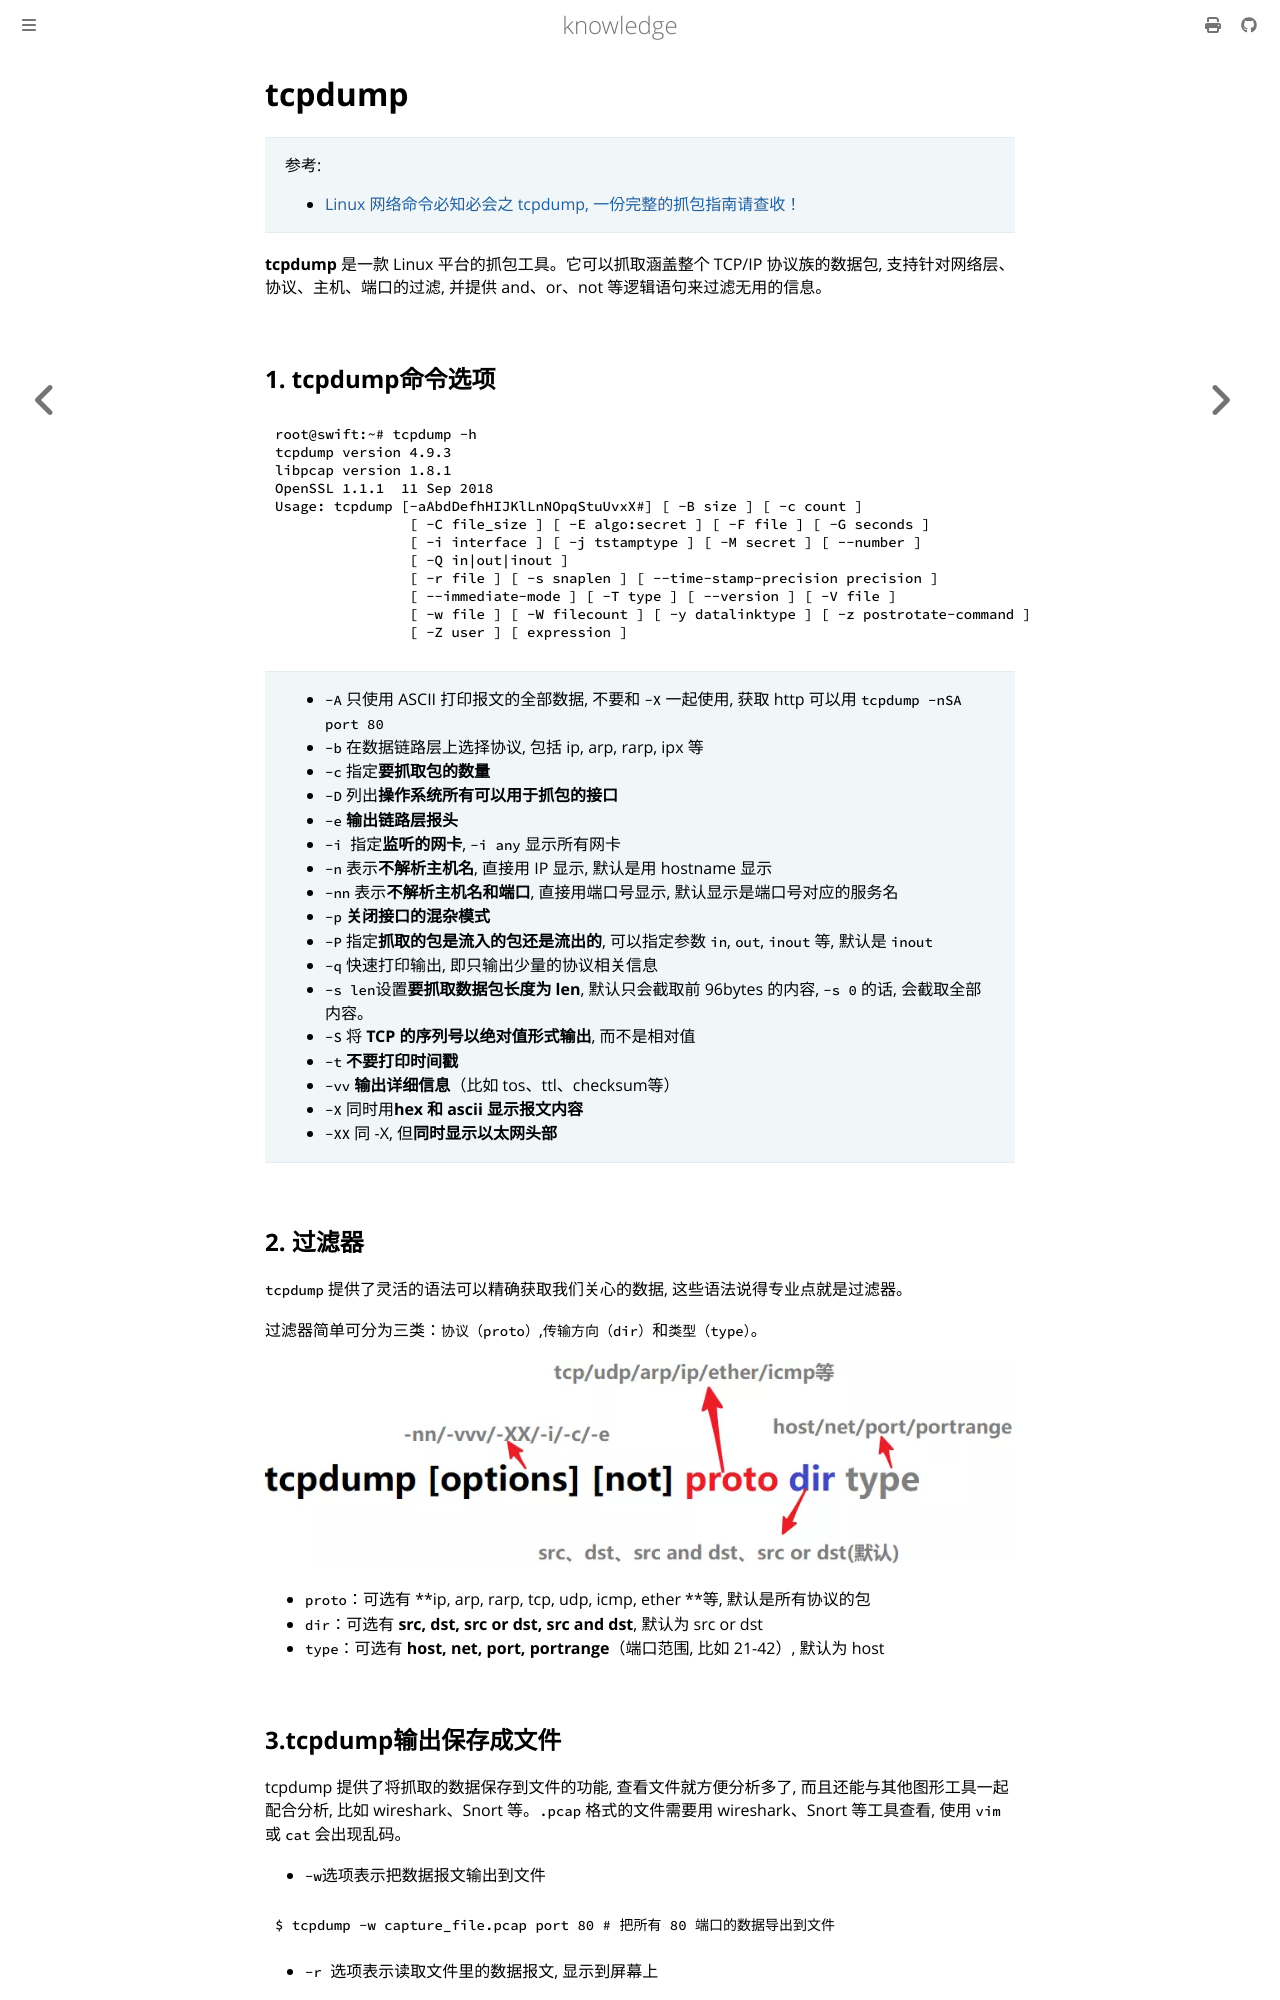

repository: thinkgos/knowledge · page: pickup/25-tcpdump指南.html · generator: mdbook

# tcpdump

> 参考:
>
> -  [Linux 网络命令必知必会之 tcpdump, 一份完整的抓包指南请查收！](https://www.cnblogs.com/bakari/p/10748721.html)

**tcpdump** 是一款 Linux 平台的抓包工具。它可以抓取涵盖整个 TCP/IP 协议族的数据包, 支持针对网络层、协议、主机、端口的过滤, 并提供 and、or、not 等逻辑语句来过滤无用的信息。

## 1. tcpdump命令选项

```shell
root@swift:~# tcpdump -h
tcpdump version 4.9.3
libpcap version 1.8.1
OpenSSL 1.1.1  11 Sep 2018
Usage: tcpdump [-aAbdDefhHIJKlLnNOpqStuUvxX#] [ -B size ] [ -c count ]
		[ -C file_size ] [ -E algo:secret ] [ -F file ] [ -G seconds ]
		[ -i interface ] [ -j tstamptype ] [ -M secret ] [ --number ]
		[ -Q in|out|inout ]
		[ -r file ] [ -s snaplen ] [ --time-stamp-precision precision ]
		[ --immediate-mode ] [ -T type ] [ --version ] [ -V file ]
		[ -w file ] [ -W filecount ] [ -y datalinktype ] [ -z postrotate-command ]
		[ -Z user ] [ expression ]
```

> - `-A` 只使用 ASCII 打印报文的全部数据, 不要和 `-X` 一起使用, 获取 http 可以用 `tcpdump -nSA port 80`
> - `-b` 在数据链路层上选择协议, 包括 ip, arp, rarp, ipx 等
> - `-c` 指定**要抓取包的数量**
> - `-D` 列出**操作系统所有可以用于抓包的接口**
> - `-e` **输出链路层报头**
> - `-i `指定**监听的网卡**, `-i any` 显示所有网卡
> - `-n` 表示**不解析主机名**, 直接用 IP 显示, 默认是用 hostname 显示
> - `-nn` 表示**不解析主机名和端口**, 直接用端口号显示, 默认显示是端口号对应的服务名
> - `-p` **关闭接口的混杂模式**
> - `-P` 指定**抓取的包是流入的包还是流出的**, 可以指定参数 `in`, `out`, `inout` 等, 默认是 `inout`
> - `-q` 快速打印输出, 即只输出少量的协议相关信息
> - `-s len`设置**要抓取数据包长度为 len**, 默认只会截取前 96bytes 的内容, `-s 0` 的话, 会截取全部内容。
> - `-S` 将 **TCP 的序列号以绝对值形式输出**, 而不是相对值
> - `-t` **不要打印时间戳**
> - `-vv` **输出详细信息**（比如 tos、ttl、checksum等）
> - `-X` 同时用**hex 和 ascii 显示报文内容**
> - `-XX` 同 -X, 但**同时显示以太网头部**

## 2. 过滤器

`tcpdump` 提供了灵活的语法可以精确获取我们关心的数据, 这些语法说得专业点就是过滤器。

过滤器简单可分为三类：`协议（proto）`,`传输方向（dir）`和`类型（type）`。

![tcpdump](../assets/202205071133428.png)

- `proto`：可选有 **ip, arp, rarp, tcp, udp, icmp, ether **等, 默认是所有协议的包
- `dir`：可选有 **src, dst, src or dst, src and dst**, 默认为 src or dst
- `type`：可选有 **host, net, port, portrange**（端口范围, 比如 21-42）, 默认为 host
